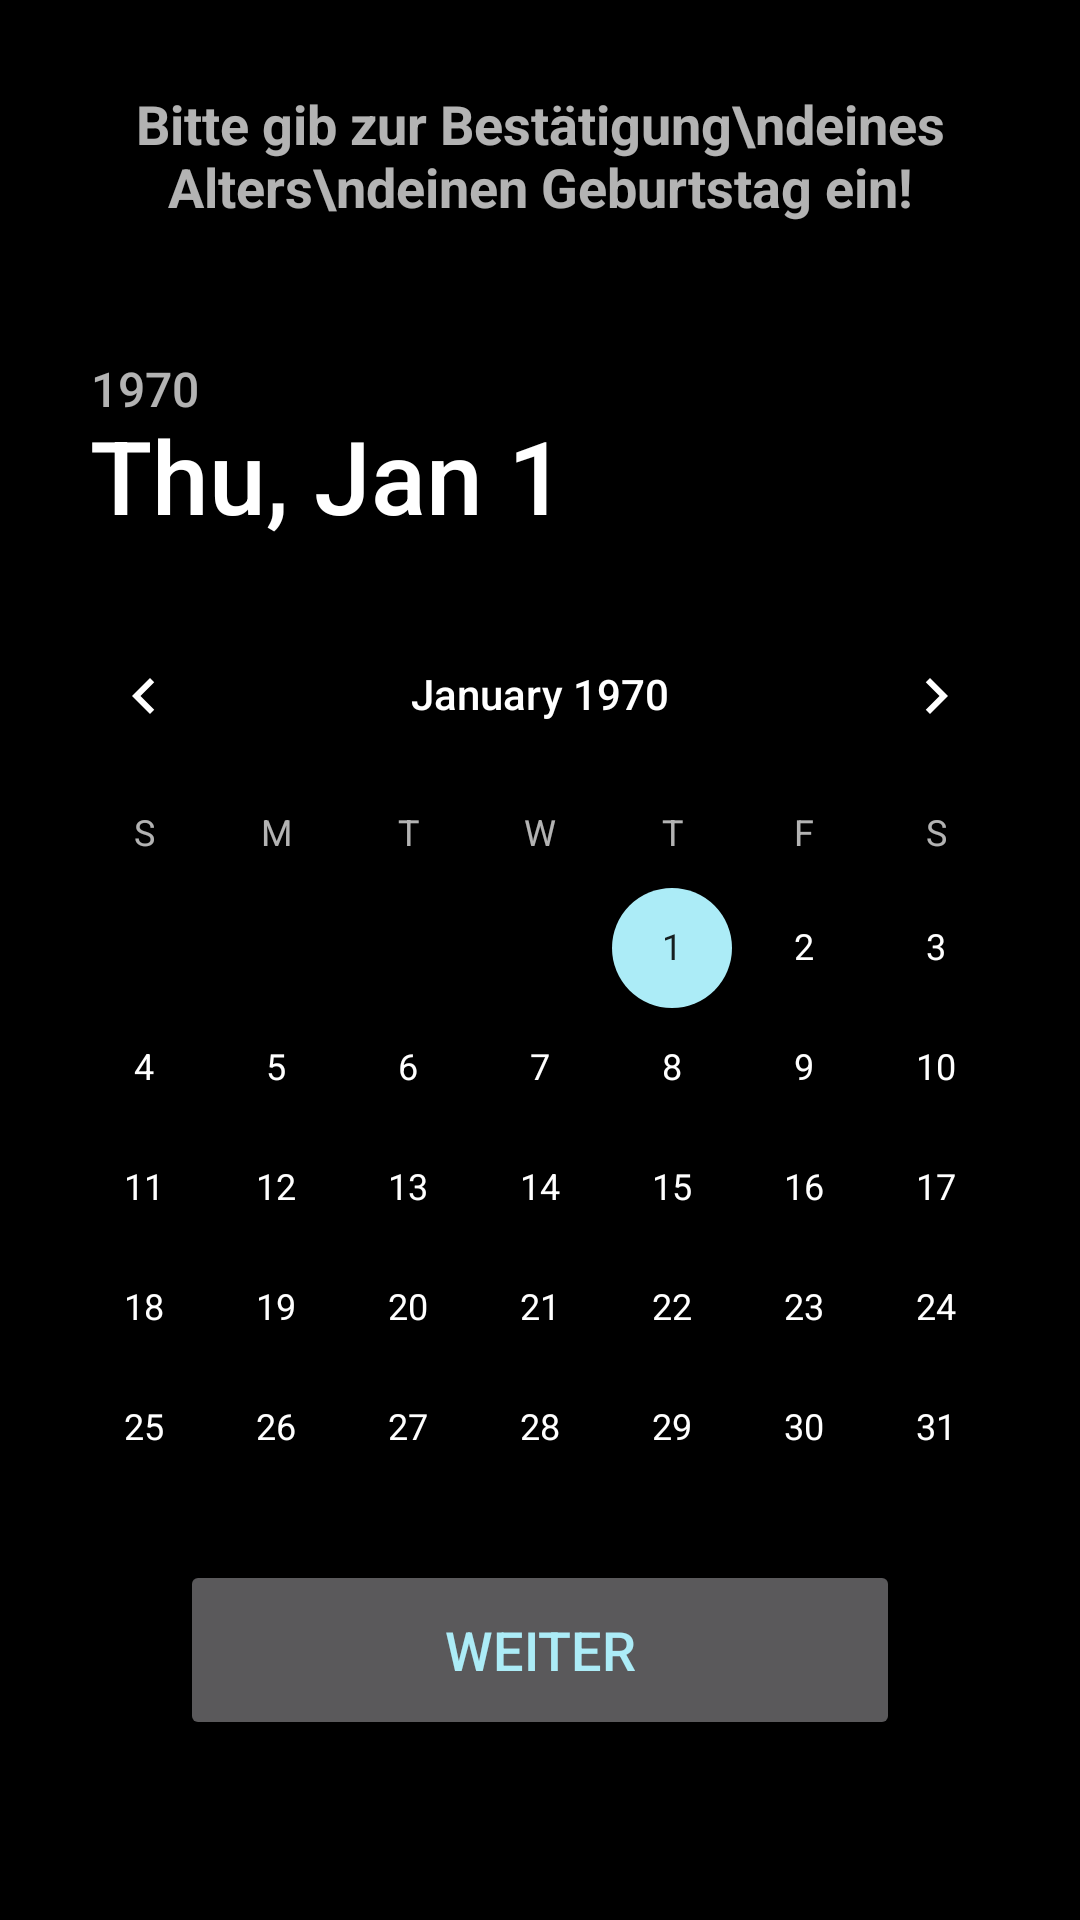

Android layout source for this screen:
<!-- AndroidManifest.xml: application theme Theme.PreGamer -->
<!-- res/layout/age.xml -->
<?xml version="1.0" encoding="utf-8"?>
<androidx.constraintlayout.widget.ConstraintLayout xmlns:android="http://schemas.android.com/apk/res/android"
    xmlns:app="http://schemas.android.com/apk/res-auto"
    xmlns:tools="http://schemas.android.com/tools"
    android:id="@+id/age"
    android:layout_width="match_parent"
    android:layout_height="match_parent"
    tools:context=".Start">

    <TextView
        android:id="@+id/date_text"
        android:layout_width="wrap_content"
        android:layout_height="wrap_content"
        android:layout_marginBottom="30dp"
        android:gravity="center|top"
        android:text="Bitte gib zur Bestätigung\ndeines Alters\ndeinen Geburtstag ein!"
        android:textSize="18sp"
        android:textStyle="bold"
        app:layout_constraintBottom_toTopOf="@+id/datePicker"
        app:layout_constraintEnd_toEndOf="parent"
        app:layout_constraintHorizontal_bias="0.497"
        app:layout_constraintStart_toStartOf="parent" />

    <Button
        android:id="@+id/enterage"
        android:layout_width="wrap_content"
        android:layout_height="wrap_content"
        android:layout_marginBottom="60dp"
        android:width="240dp"
        android:height="60dp"
        android:text="Weiter"
        android:textSize="18sp"
        android:textColor="@color/blue_our"
        app:cornerRadius="50dp"
        app:rippleColor="@color/blue_our"
        app:layout_constraintBottom_toBottomOf="parent"
        app:layout_constraintEnd_toEndOf="parent"
        app:layout_constraintHorizontal_bias="0.5"
        app:layout_constraintStart_toStartOf="parent"
        app:strokeColor="@color/blue_our"
        app:strokeWidth="2dp" />

    <DatePicker
        android:id="@+id/datePicker"
        android:layout_width="wrap_content"
        android:layout_height="wrap_content"
        app:layout_constraintBottom_toBottomOf="parent"
        app:layout_constraintEnd_toEndOf="parent"
        app:layout_constraintHorizontal_bias="0.5"
        app:layout_constraintStart_toStartOf="parent"
        app:layout_constraintTop_toTopOf="parent" />

</androidx.constraintlayout.widget.ConstraintLayout>
<!-- resources referenced by this layout -->
<resources>
  <color name="blue_our">#ACECF7</color>
  <style name="Theme.PreGamer" parent="Theme.MaterialComponents.NoActionBar">
          
          <item name="colorPrimary">@color/black_our</item>
          <item name="colorPrimaryVariant">@color/purple_our</item>
          <item name="colorOnPrimary">@color/white</item>
          
          <item name="colorSecondary">@color/blue_our</item>
          <item name="colorSecondaryVariant">@color/teal_700</item>
          <item name="colorOnSecondary">@color/black</item>
          
          <item name="android:statusBarColor" tools:targetApi="l">@color/black_our</item>
          
          <item name="android:background">@color/black_our</item>
      </style>
  <color name="black_our">#000000</color>
  <color name="purple_our">#DAC4F7</color>
  <color name="white">#FFFFFFFF</color>
  <color name="teal_700">#FF018786</color>
  <color name="black">#FF000000</color>
</resources>
